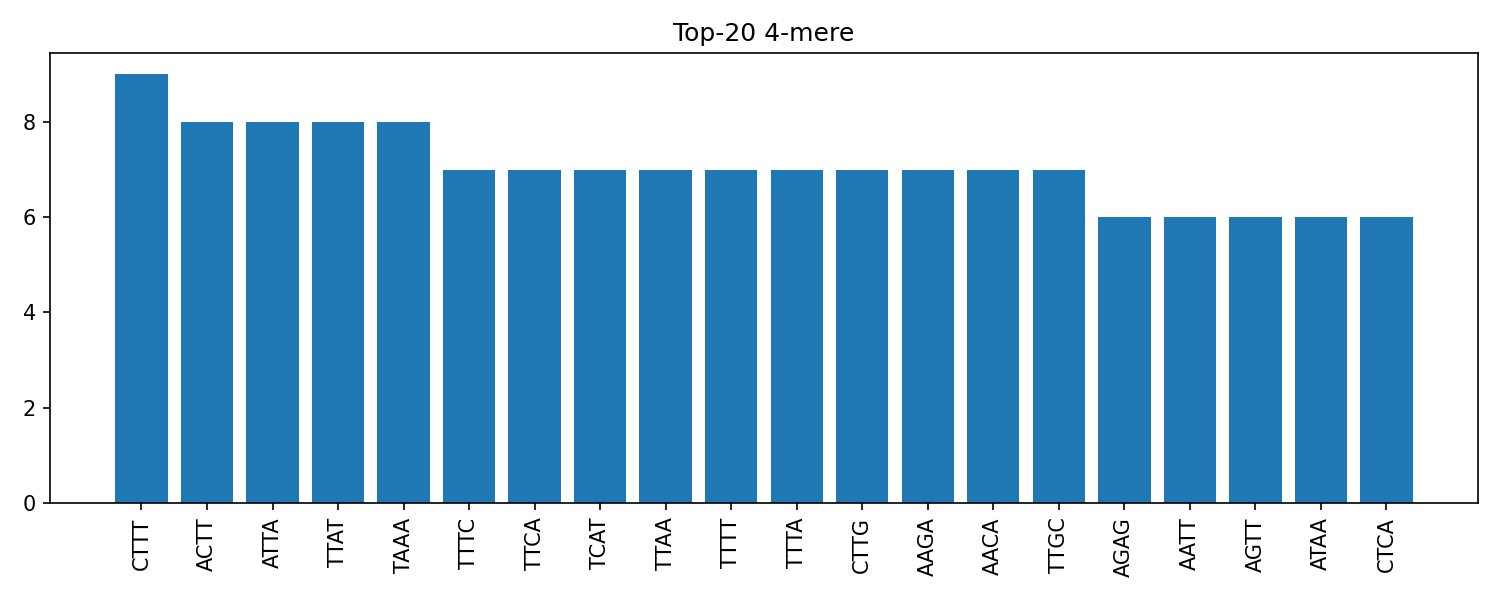

Values plotted in this chart, from the file beside it:
4mer	Count
CTTT	9
ACTT	8
ATTA	8
TTAT	8
TAAA	8
TTTC	7
TTCA	7
TCAT	7
TTAA	7
TTTT	7
TTTA	7
CTTG	7
AAGA	7
AACA	7
TTGC	7
AGAG	6
AATT	6
AGTT	6
ATAA	6
CTCA	6
CACT	6
TGCT	6
TGTT	5
GTTT	5
CATC	5
ATCT	5
GATA	5
TATT	5
ATGA	5
AGAA	5
GAAC	5
AACT	5
